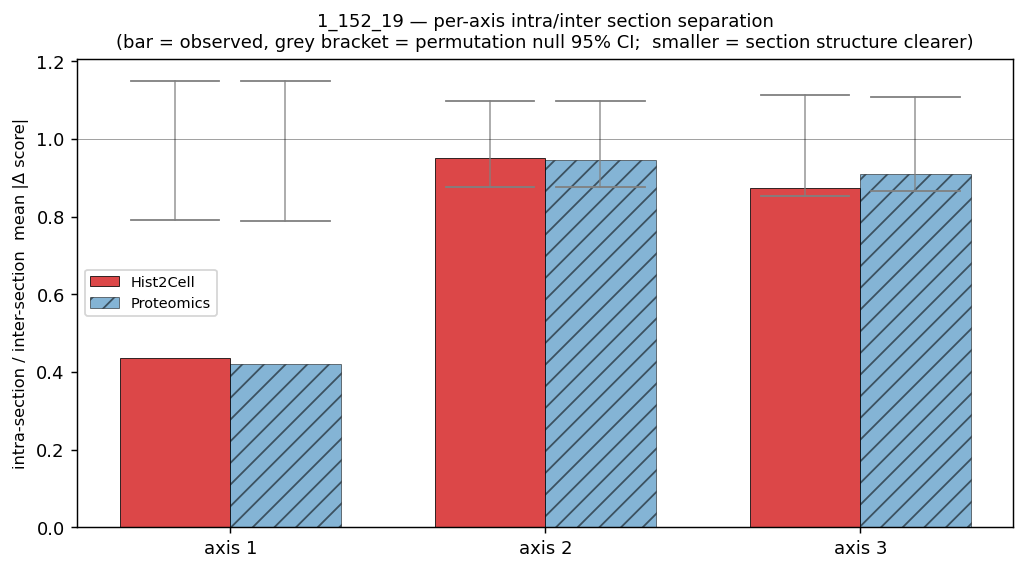

The file beside this chart, header and first rows:
slide, axis, modality, intra_mean, inter_mean, ratio, null_ratio_mean, null_ratio_95lo, null_ratio_95hi, p_perm
1_152_19, 1, Hist2Cell, 0.4855, 1.111, 0.4371, 1.006, 0.7908, 1.15, 0.0
1_152_19, 1, Proteomics, 0.4706, 1.117, 0.4212, 1.005, 0.7894, 1.149, 0.0
1_152_19, 2, Hist2Cell, 1.109, 1.166, 0.9513, 1.002, 0.8759, 1.098, 0.188
1_152_19, 2, Proteomics, 1.098, 1.161, 0.9454, 1.002, 0.877, 1.099, 0.164
1_152_19, 3, Hist2Cell, 1.005, 1.151, 0.8734, 0.9987, 0.8538, 1.113, 0.041
1_152_19, 3, Proteomics, 1.053, 1.156, 0.9111, 1, 0.8664, 1.109, 0.086
